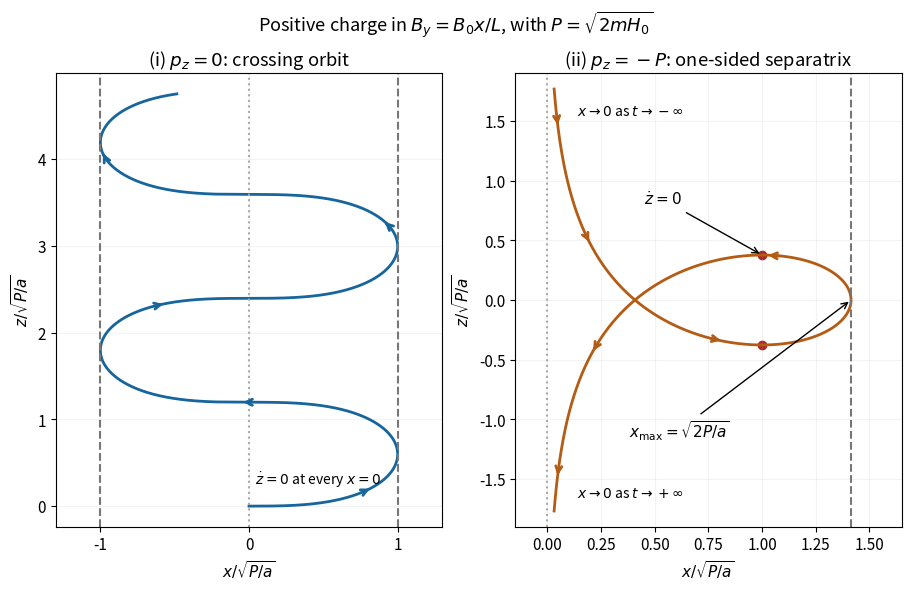

This figure's Python source: (Note: this script raises an exception after producing the figure.)
from pathlib import Path
import matplotlib
matplotlib.use('Agg')
import matplotlib.pyplot as plt
import numpy as np
plt.rcParams.update({'font.size': 11, 'figure.facecolor': 'white', 'axes.facecolor': 'white'})

fig,axes=plt.subplots(1,2,figsize=(9,5.8),layout='constrained')
# Dimensionless dynamics m=a=P=1: x''=-2*x^3 and z'=x^2.
dt=.002;state=np.array([0.,1.,0.]);trace=[state.copy()]
def rhs(q):return np.array([q[1],-2*q[0]**3,q[0]**2])
for _ in range(5000):
 k1=rhs(state);k2=rhs(state+dt*k1/2);k3=rhs(state+dt*k2/2);k4=rhs(state+dt*k3)
 state+=dt*(k1+2*k2+2*k3+k4)/6;trace.append(state.copy())
trace=np.array(trace);ax=axes[0]
ax.plot(trace[:,0],trace[:,2],color='#16659c',lw=2)
for i in [400,1300,2300,3400,4500]:
 ax.annotate('',(trace[i+40,0],trace[i+40,2]),(trace[i,0],trace[i,2]),arrowprops={'arrowstyle':'->','color':'#16659c','lw':2})
ax.axvline(0,color='#aaaaaa',ls=':');ax.axvline(-1,color='#777777',ls='--');ax.axvline(1,color='#777777',ls='--')
ax.text(.04,.25,r'$\dot z=0$ at every $x=0$',fontsize=10)
ax.set(title=r'(i) $p_z=0$: crossing orbit',xlabel=r'$x/\sqrt{P/a}$',ylabel=r'$z/\sqrt{P/a}$',xlim=(-1.3,1.3))
ax.set_xticks([-1,0,1]);ax.grid(alpha=.15)
u=np.linspace(-4.5,4.5,1801);x=np.sqrt(2)/np.cosh(u);z=(2*np.tanh(u)-u)/np.sqrt(2);ax=axes[1]
ax.plot(x,z,color='#b45b14',lw=2)
for i in [70,350,650,1050,1400,1700]:
 ax.annotate('',(x[i+22],z[i+22]),(x[i],z[i]),arrowprops={'arrowstyle':'->','color':'#b45b14','lw':2})
u0=np.arccosh(np.sqrt(2));z0=(2*np.tanh(u0)-u0)/np.sqrt(2)
ax.scatter([1,1],[z0,-z0],color='#b22428');ax.annotate(r'$\dot z=0$',(1,z0),(.45,.8),arrowprops={'arrowstyle':'->'},fontsize=11)
ax.axvline(0,color='#aaaaaa',ls=':');ax.axvline(np.sqrt(2),color='#777777',ls='--')
ax.annotate(r'$x_{\max}=\sqrt{2P/a}$',(np.sqrt(2),0),(.38,-1.15),arrowprops={'arrowstyle':'->'},fontsize=11)
ax.text(.14,1.55,r'$x\to0$ as $t\to-\infty$',fontsize=10);ax.text(.14,-1.65,r'$x\to0$ as $t\to+\infty$',fontsize=10)
ax.set(title=r'(ii) $p_z=-P$: one-sided separatrix',xlabel=r'$x/\sqrt{P/a}$',ylabel=r'$z/\sqrt{P/a}$',xlim=(-.15,1.65),ylim=(-1.9,1.9));ax.grid(alpha=.15)
fig.suptitle(r'Positive charge in $B_y=B_0x/L$, with $P=\sqrt{2mH_0}$',fontsize=13)

fig.savefig(Path.cwd()/Path(__file__).with_suffix('.png').name, dpi=150, facecolor='white', transparent=False)
plt.close(fig)
